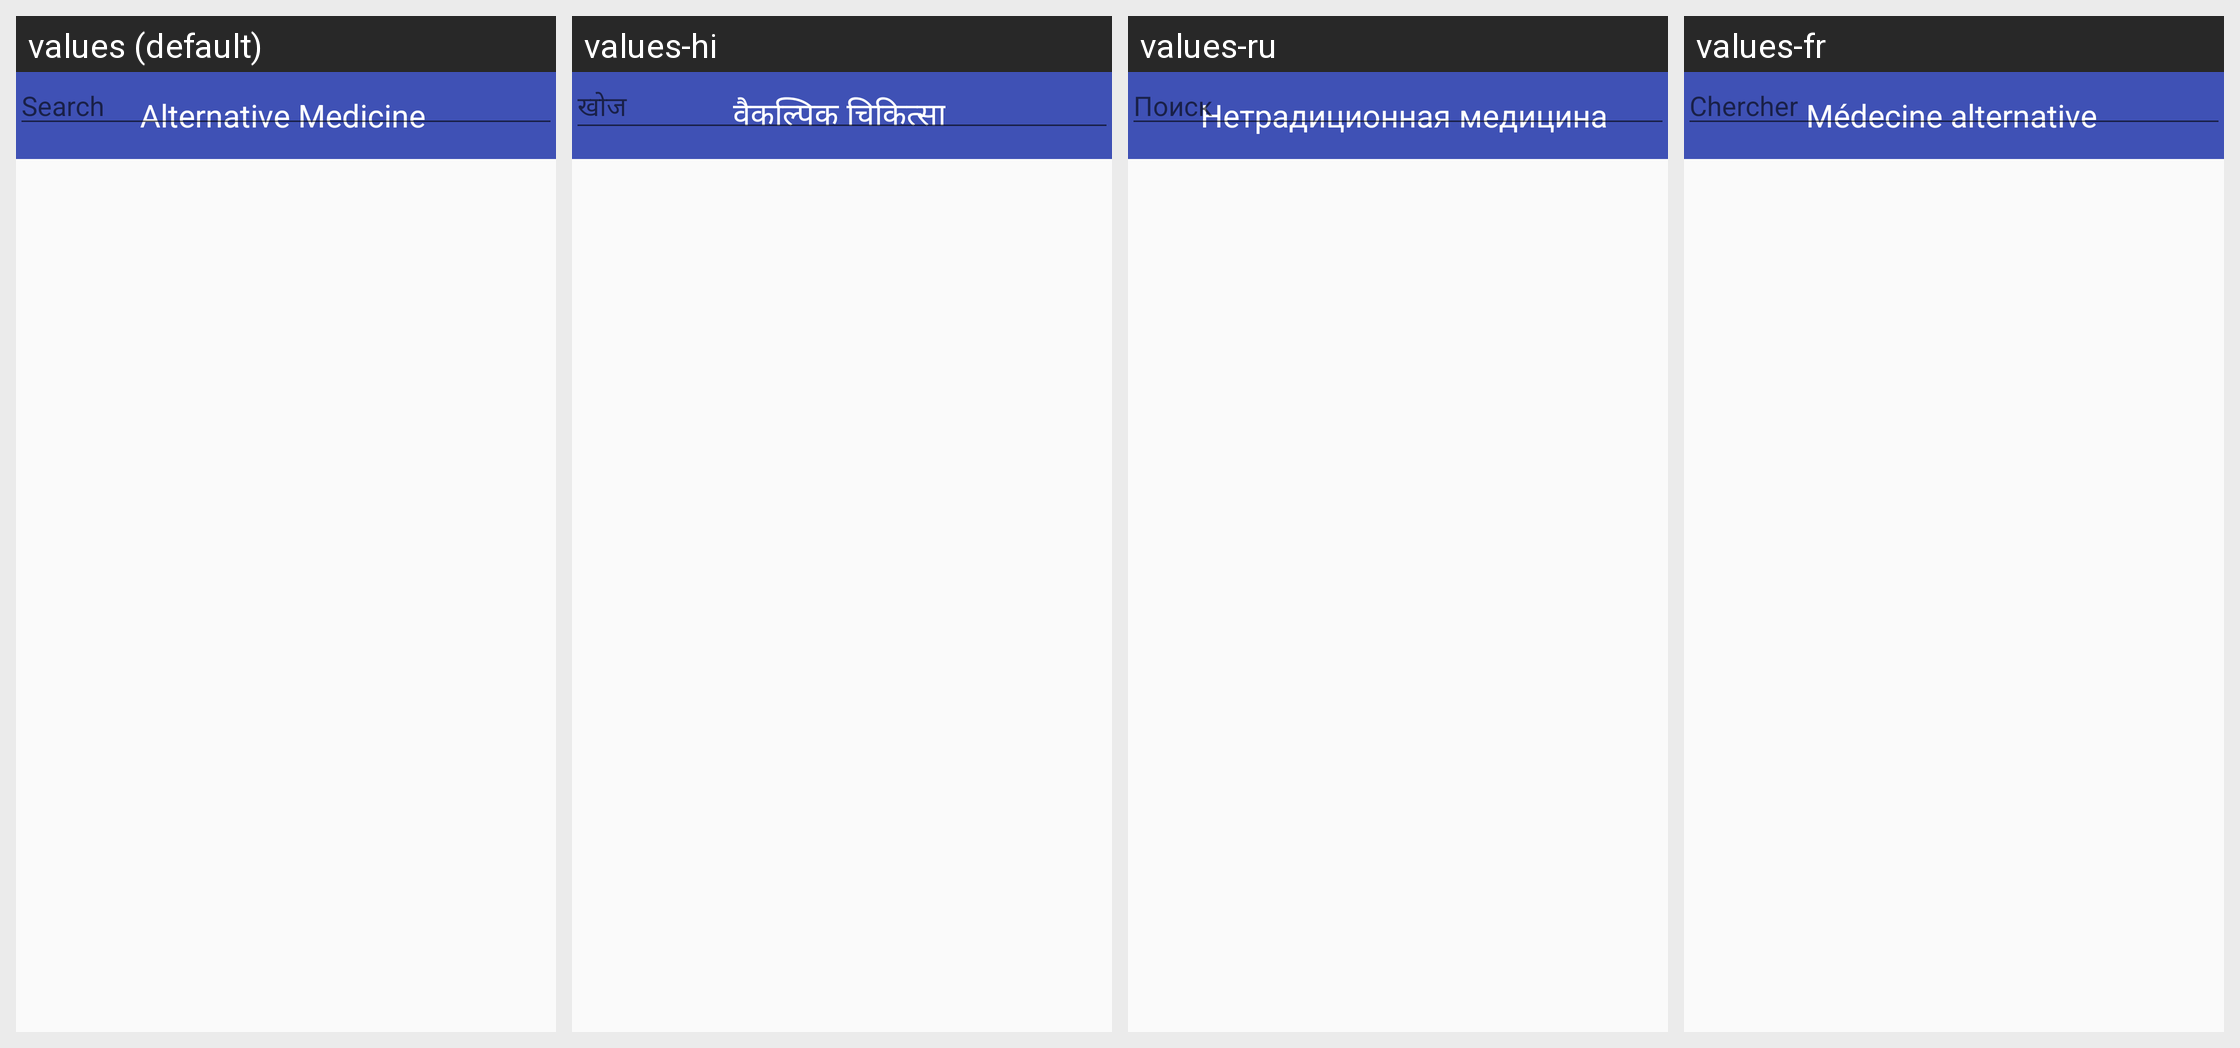

For this localized Android screen grid, give each drawn string resource with its value in every locale shown.
Android screen res/layout/activity_main.xml rendered under 4 locales, left to right: values (default), values-hi, values-ru, values-fr. Device: Nexus 5 (rendered at 1080×1920; each locale shown at half size, 540×960, under a caption strip naming it); theme AppTheme.
Other locales in the repository, not shown: values-de, values-es, values-ja, values-pt, values-zh.
Strings drawn on this screen, with the default value and each locale's value (text and hints the layout hard-codes, and strings that could not be matched under every locale, appear in the picture but are not listed):

almed
  values: Alternative Medicine
  values-hi: वैकल्पिक चिकित्सा
  values-ru: Нетрадиционная медицина
  values-fr: Médecine alternative

typeToSearch
  values: Search
  values-hi: खोज
  values-ru: Поиск
  values-fr: Chercher
